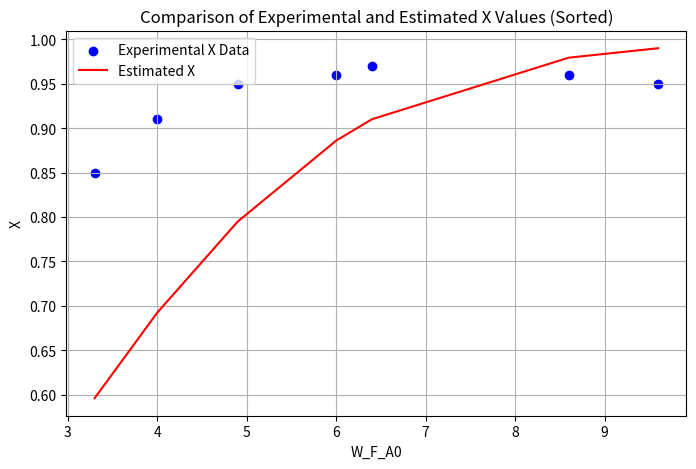

Recreate this plot in Python.
from scipy.optimize import brentq
import numpy as np
from scipy.optimize import least_squares
HOAC = 3.2
O2 = 16
W_F_A0_data = np.array([6, 8.6, 3.3, 4, 4.9, 6.4, 9.6])
X_data = np.array([0.96, 0.96, 0.85, 0.91, 0.95, 0.97, 0.95]) 

def inverse_model_function_bounded(W_F_A0, k1, k2, k3):
    """
    Numerically solve for X given W_F_A0 using a bounded solver.
    """
    # Define the equation to solve
    def equation(X):
        return ((1 + k3 * O2)**2) * (k2 * HOAC * X - np.log(1 - X)) / (k1 * HOAC * O2) - W_F_A0
    
    # Use brentq for solving within bounds, providing more stability near edges
    try:
        X_solution = brentq(equation, 0.0001, 0.9999)  # Avoiding exact 0 or 1 to prevent log issues
        return X_solution
    except ValueError as e:
        print(f"No solution found for W_F_A0={W_F_A0} within the bounds: {e}")
        return np.nan  # Return NaN if no solution is found

def compute_X_for_all_data(W_F_A0_data, k1, k2, k3):
    """
    Compute X for all data points using the bounded model function.
    """
    computed_X = [inverse_model_function_bounded(w, k1, k2, k3) for w in W_F_A0_data]
    return computed_X

# Example usage with previously found best parameters
#params_example = [2.42877233, -0.24898018, 1.11437486]  # Use previously found best parameters


#computed_X_bounded = compute_X_for_all_data(W_F_A0_data, *params_example)
#print("Computed X values:", computed_X_bounded)
def objective_function_for_inverse_model(params, W_F_A0_data, X_data):
    """
    Objective function to minimize: the sum of squared differences between
    actual X data and computed X values from the inverse model.
    """
    k1, k2, k3 = params
    computed_X = np.array([inverse_model_function_bounded(w, k1, k2, k3) for w in W_F_A0_data])
    return np.sum((X_data - computed_X) ** 2)

def nelder_mead_simplex(obj_func, initial_simplex, tol=1e-6, max_iter=1000):
    """
    Nelder-Mead Simplex Algorithm for minimizing a scalar function.

    Parameters:
    - obj_func: The objective function to be minimized.
    - initial_simplex: Initial simplex given as a list of vectors (ndarray). There should be n + 1 vectors for an n-dimensional space.
    - tol: Tolerance for convergence.
    - max_iter: Maximum number of iterations.

    Returns:
    - Best parameter set found.
    """
    import numpy as np
    
    # Number of dimensions
    n = len(initial_simplex) - 1
    
    # Reflection, expansion, and contraction coefficients
    alpha, gamma, rho, sigma = 1.0, 2.0, 0.5, 0.5
    
    for iteration in range(max_iter):
        # Sort simplex by the objective function values
        initial_simplex.sort(key=obj_func)
        best = initial_simplex[0]
        worst = initial_simplex[-1]
        second_worst = initial_simplex[-2]

        # Compute the centroid of the simplex excluding the worst point
        centroid = np.sum(initial_simplex[:-1], axis=0) / n

        # Reflection
        reflected = centroid + alpha * (centroid - worst)
        if obj_func(best) <= obj_func(reflected) < obj_func(second_worst):
            initial_simplex[-1] = reflected
        elif obj_func(reflected) < obj_func(best):
            # Expansion
            expanded = centroid + gamma * (reflected - centroid)
            if obj_func(expanded) < obj_func(reflected):
                initial_simplex[-1] = expanded
            else:
                initial_simplex[-1] = reflected
        else:
            # Contraction
            contracted = centroid + rho * (worst - centroid)
            if obj_func(contracted) < obj_func(worst):
                initial_simplex[-1] = contracted
            else:
                # Shrink
                initial_simplex = [best + sigma * (x - best) for x in initial_simplex]

        # Check for convergence
        if np.std([obj_func(x) for x in initial_simplex]) < tol:
            break

    return best
def nelder_mead_optimize_for_params(W_F_A0_data, X_data, initial_guesses):
    """
    Use the Nelder-Mead algorithm to estimate the parameters k1, k2, k3.
    """
    # Creating an initial simplex
    initial_simplex = [np.array(initial_guesses)]
    for i in range(len(initial_guesses)):
        new_guess = np.array(initial_guesses)
        new_guess[i] += 0.1  # Arbitrary small variation to create initial simplex
        initial_simplex.append(new_guess)
    
    # Optimize using the Nelder-Mead Simplex algorithm
    result_params = nelder_mead_simplex(
        lambda params: objective_function_for_inverse_model(params, W_F_A0_data, X_data), 
        initial_simplex
    )
    return result_params

# Initial guesses for k1, k2, k3
initial_guesses = [1.21, 0.88, 0.36]  # Starting values for the parameters

# Running the optimization
#best_parameters = nelder_mead_optimize_for_params(W_F_A0_data, X_data, initial_guesses)
#best_parameters

def safe_log(x):
    """ Returns a safe logarithmic value to avoid math domain error. """
    if x <= 0:
        return -np.inf
    return np.log(x)

def refined_model_function(W_F_A0, k1, k2, k3):
    """ Adjusted model function for numerical stability. """
    def equation(X):
        if X <= 0 or X >= 1:
            return np.inf
        log_term = safe_log(1 - X)
        return ((1 + k3 * O2) ** 2) * (k2 * HOAC * X - log_term) / (k1 * HOAC * O2) - W_F_A0
    
    # Solve the equation using Brent's method within a safe range
    try:
        X_solution = brentq(equation, 0.01, 0.99)
        return X_solution
    except ValueError:
        return np.nan
def residuals(params, W_F_A0, X_data):
    k1, k2, k3 = params
    X_predicted = [refined_model_function(w, k1, k2, k3) for w in W_F_A0]
    return X_data - X_predicted

# Example use
initial_guesses = [1.0, 1.0, 1.0]
result = least_squares(residuals, initial_guesses, args=(W_F_A0_data, X_data))
print(result.x)  # Optimized parameters
import matplotlib.pyplot as plt

# Assume we have obtained best parameters, let's use the ones we obtained earlier
best_k1, best_k2, best_k3 = result.x[0],result.x[1],result.x[2]

# Calculate the estimated X values using the refined model function
estimated_X = [refined_model_function(w, best_k1, best_k2, best_k3) for w in W_F_A0_data]

# Plotting the experimental data and the estimated output
sorted_indices = np.argsort(W_F_A0_data)
sorted_W_F_A0 = W_F_A0_data[sorted_indices]
sorted_estimated_X = np.array(estimated_X)[sorted_indices]

# Re-plotting
plt.figure(figsize=(8, 5))
plt.scatter(W_F_A0_data, X_data, color='blue', label='Experimental X Data')
plt.plot(sorted_W_F_A0, sorted_estimated_X, 'r-', label='Estimated X')
plt.xlabel('W_F_A0')
plt.ylabel('X')
plt.title('Comparison of Experimental and Estimated X Values (Sorted)')
plt.legend()
plt.grid(True)
plt.show()
